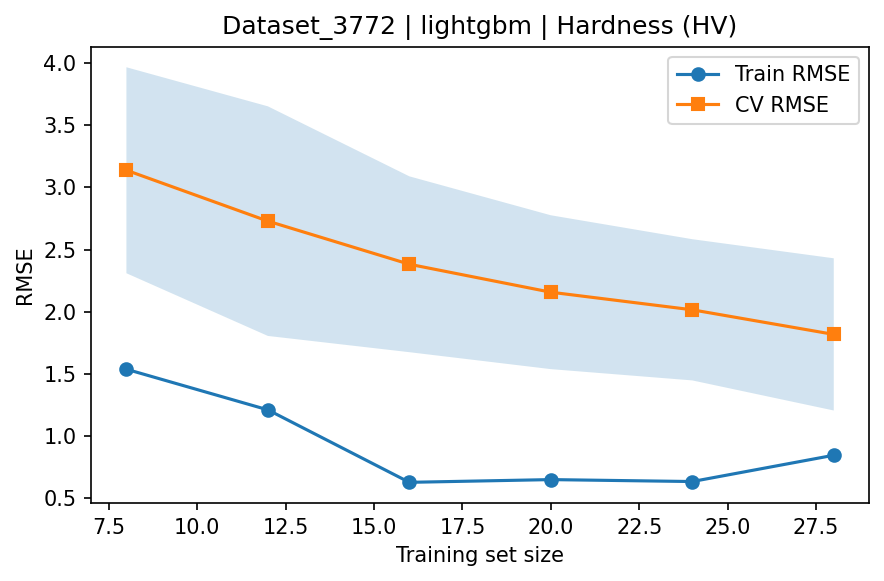

The data file committed next to this chart (first rows):
train_size, train_rmse_mean, train_rmse_std, test_rmse_mean, test_rmse_std
8, 1.536, 0.6224, 3.139, 0.8295
12, 1.209, 0.3921, 2.729, 0.9247
16, 0.6251, 0.2217, 2.382, 0.7082
20, 0.647, 0.1854, 2.156, 0.6197
24, 0.6314, 0.2181, 2.015, 0.5687
28, 0.8432, 0.2397, 1.817, 0.613
